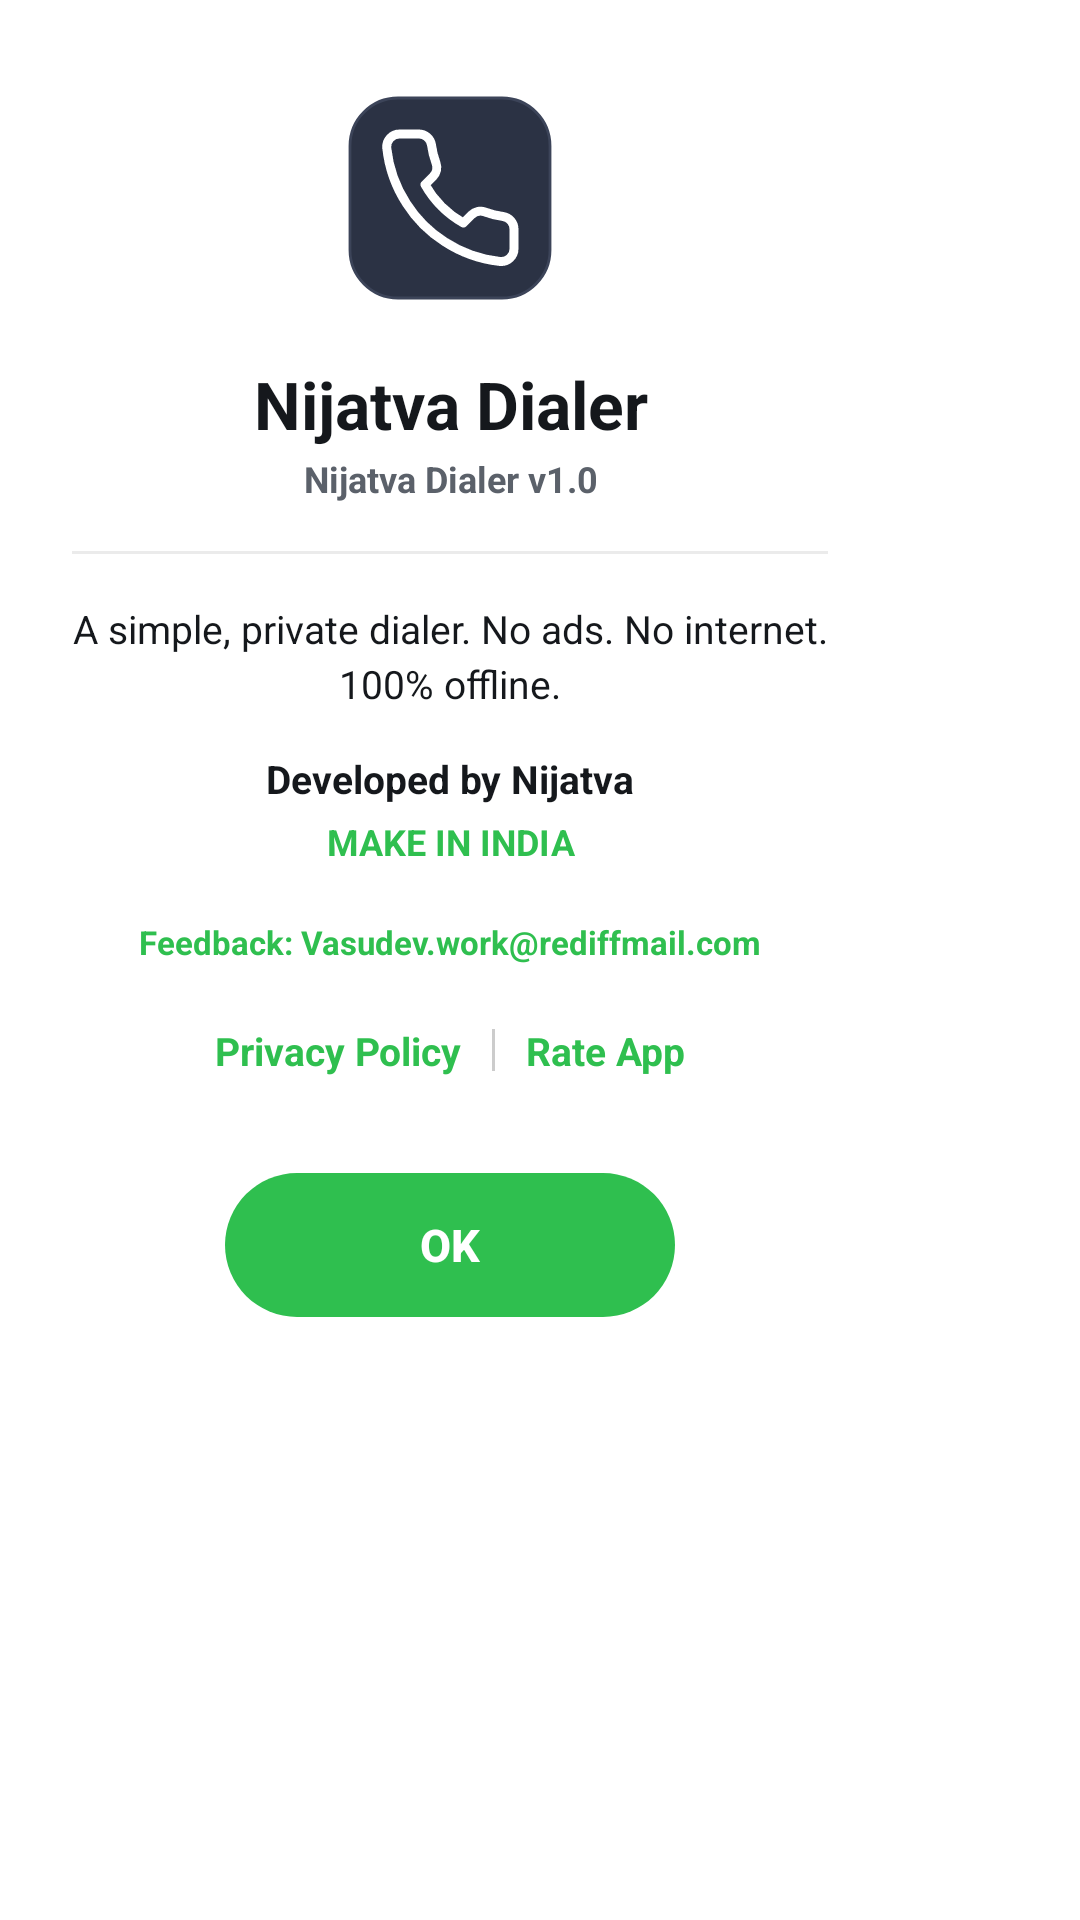

This screen was rendered from an Android layout file. Write that file and the resources it references.
<!-- AndroidManifest.xml: application theme AppTheme -->
<!-- res/layout/dialog_about.xml -->
<?xml version="1.0" encoding="utf-8"?>
<ScrollView xmlns:android="http://schemas.android.com/apk/res/android" android:layout_width="fill_parent" android:layout_height="wrap_content">
    <LinearLayout android:orientation="vertical" android:background="@drawable/bg_dialog_rounded" android:paddingLeft="24.0dip" android:paddingRight="24.0dip" android:paddingTop="30.0dip" android:paddingBottom="28.0dip" android:layout_width="300.0dip" android:layout_height="wrap_content">
        <ImageView android:layout_width="72.0dip" android:layout_height="72.0dip" android:src="@drawable/ic_launcher" android:layout_gravity="center_horizontal" android:contentDescription="@string/app_name" />
        <TextView android:textSize="22.0sp" android:textStyle="bold" android:textColor="@color/text_main" android:gravity="center" android:layout_width="fill_parent" android:layout_height="wrap_content" android:layout_marginTop="18.0dip" android:text="@string/app_name" />
        <TextView android:textSize="12.0sp" android:textStyle="bold" android:textColor="@color/text_hint" android:gravity="center" android:layout_width="fill_parent" android:layout_height="wrap_content" android:layout_marginTop="2.0dip" android:text="Nijatva Dialer v1.0" />
        <View android:background="#14000000" android:layout_width="fill_parent" android:layout_height="1.0dip" android:layout_marginTop="16.0dip" android:layout_marginBottom="16.0dip" />
        <TextView android:textSize="13.0sp" android:textColor="@color/text_main" android:gravity="center" android:lineSpacingExtra="3.0dip" android:layout_width="fill_parent" android:layout_height="wrap_content" android:text="A simple, private dialer. No ads. No internet. 100% offline." />
        <TextView android:textSize="13.0sp" android:textStyle="bold" android:textColor="@color/text_main" android:gravity="center" android:layout_width="fill_parent" android:layout_height="wrap_content" android:layout_marginTop="14.0dip" android:text="Developed by Nijatva" />
        <TextView android:textSize="12.0sp" android:textStyle="bold" android:textColor="@color/brand_green" android:gravity="center" android:layout_width="fill_parent" android:layout_height="wrap_content" android:layout_marginTop="4.0dip" android:text="MAKE IN INDIA" />
        <TextView android:textSize="11.0sp" android:textStyle="bold" android:textColor="@color/brand_green" android:gravity="center" android:layout_width="fill_parent" android:layout_height="wrap_content" android:layout_marginTop="12.0dip" android:paddingTop="6.0dip" android:paddingBottom="6.0dip" android:id="@+id/aboutEmail" android:text="Feedback: Vasudev.work@rediffmail.com" /><LinearLayout android:gravity="center" android:orientation="horizontal" android:layout_width="fill_parent" android:layout_height="wrap_content" android:layout_marginTop="6.0dip"><TextView android:textSize="13.0sp" android:textStyle="bold" android:textColor="@color/brand_green" android:gravity="center" android:paddingLeft="10.0dip" android:paddingTop="8.0dip" android:paddingRight="10.0dip" android:paddingBottom="8.0dip" android:id="@+id/aboutPrivacy" android:layout_width="wrap_content" android:layout_height="wrap_content" android:text="@string/privacy_policy" /><View android:layout_width="1.0dip" android:layout_height="14.0dip" android:background="#33000000" /><TextView android:textSize="13.0sp" android:textStyle="bold" android:textColor="@color/brand_green" android:gravity="center" android:paddingLeft="10.0dip" android:paddingTop="8.0dip" android:paddingRight="10.0dip" android:paddingBottom="8.0dip" android:id="@+id/aboutRate" android:layout_width="wrap_content" android:layout_height="wrap_content" android:text="@string/rate_app" /></LinearLayout>
        <Button android:textSize="15.0sp" android:textStyle="bold" android:textColor="#ffffffff" android:gravity="center" android:id="@+id/aboutOk" android:background="@drawable/bg_button_green" android:stateListAnimator="@null" android:textAllCaps="false" android:layout_width="150.0dip" android:layout_height="48.0dip" android:layout_marginTop="24.0dip" android:layout_gravity="center_horizontal" android:text="OK" />
    </LinearLayout>
</ScrollView>
<!-- resources referenced by this layout -->
<resources>
  <color name="brand_green">#ff2fbf4f</color>
  <color name="text_hint">#ff5b616a</color>
  <color name="text_main">#ff15181c</color>
  <!-- drawable bg_button_green (drawable) -->
  <?xml version="1.0" encoding="utf-8"?>
  <shape android:shape="rectangle"
    xmlns:android="http://schemas.android.com/apk/res/android">
      <solid android:color="#ff2fbf4f" />
      <corners android:radius="32.0dip" />
  </shape>
  <!-- drawable bg_dialog_rounded (drawable) -->
  <?xml version="1.0" encoding="utf-8"?>
  <shape android:shape="rectangle" xmlns:android="http://schemas.android.com/apk/res/android">
      <solid android:color="@color/surface" />
      <corners android:radius="24.0dip" />
  </shape>
  <!-- drawable ic_launcher (drawable) -->
  <?xml version="1.0" encoding="utf-8"?>
  <vector xmlns:android="http://schemas.android.com/apk/res/android"
      android:width="108dp"
      android:height="108dp"
      android:viewportWidth="108"
      android:viewportHeight="108">
  
      <path
          android:fillColor="#2B3244"
          android:pathData="M28,4h52a24,24 0 0 1 24,24v52a24,24 0 0 1 -24,24H28A24,24 0 0 1 4,80V28A24,24 0 0 1 28,4z" />
  
      <path
          android:fillColor="#00000000"
          android:strokeColor="#3C4459"
          android:strokeWidth="1.4"
          android:pathData="M28,4h52a24,24 0 0 1 24,24v52a24,24 0 0 1 -24,24H28A24,24 0 0 1 4,80V28A24,24 0 0 1 28,4z" />
  
      <group
          android:scaleX="3.2"
          android:scaleY="3.2"
          android:translateX="15.6"
          android:translateY="15.6">
          <path
              android:fillColor="#00000000"
              android:strokeColor="#FFFFFF"
              android:strokeWidth="1.4"
              android:strokeLineJoin="round"
              android:strokeLineCap="round"
              android:pathData="M22 16.92v3a2 2 0 0 1-2.18 2 19.79 19.79 0 0 1-8.63-3.07 19.5 19.5 0 0 1-6-6 19.79 19.79 0 0 1-3.07-8.67A2 2 0 0 1 4.11 2h3a2 2 0 0 1 2 1.72 12.84 12.84 0 0 0 .7 2.81 2 2 0 0 1-.45 2.11L8.09 9.91a16 16 0 0 0 6 6l1.27-1.27a2 2 0 0 1 2.11-.45 12.84 12.84 0 0 0 2.81.7A2 2 0 0 1 22 16.92z" />
      </group>
  </vector>
  <string name="app_name">Nijatva Dialer</string>
  <string name="privacy_policy">Privacy Policy</string>
  <string name="rate_app">Rate App</string>
  <style name="AppTheme" parent="@android:style/Theme.Material.Light.NoActionBar">
          <item name="android:windowBackground">@color/surface</item>
          <item name="android:colorPrimary">@color/dialer_blue</item>
          <item name="android:colorPrimaryDark">@color/surface</item>
          <item name="android:colorAccent">@color/accent_text</item>
          <item name="android:statusBarColor">@color/surface</item>
          <item name="android:navigationBarColor">@color/surface</item>
          <item name="android:windowLightStatusBar">true</item>
      </style>
  <color name="surface">#ffffffff</color>
  <color name="dialer_blue">#ff2fbf4f</color>
  <color name="accent_text">#ff2fbf4f</color>
</resources>
